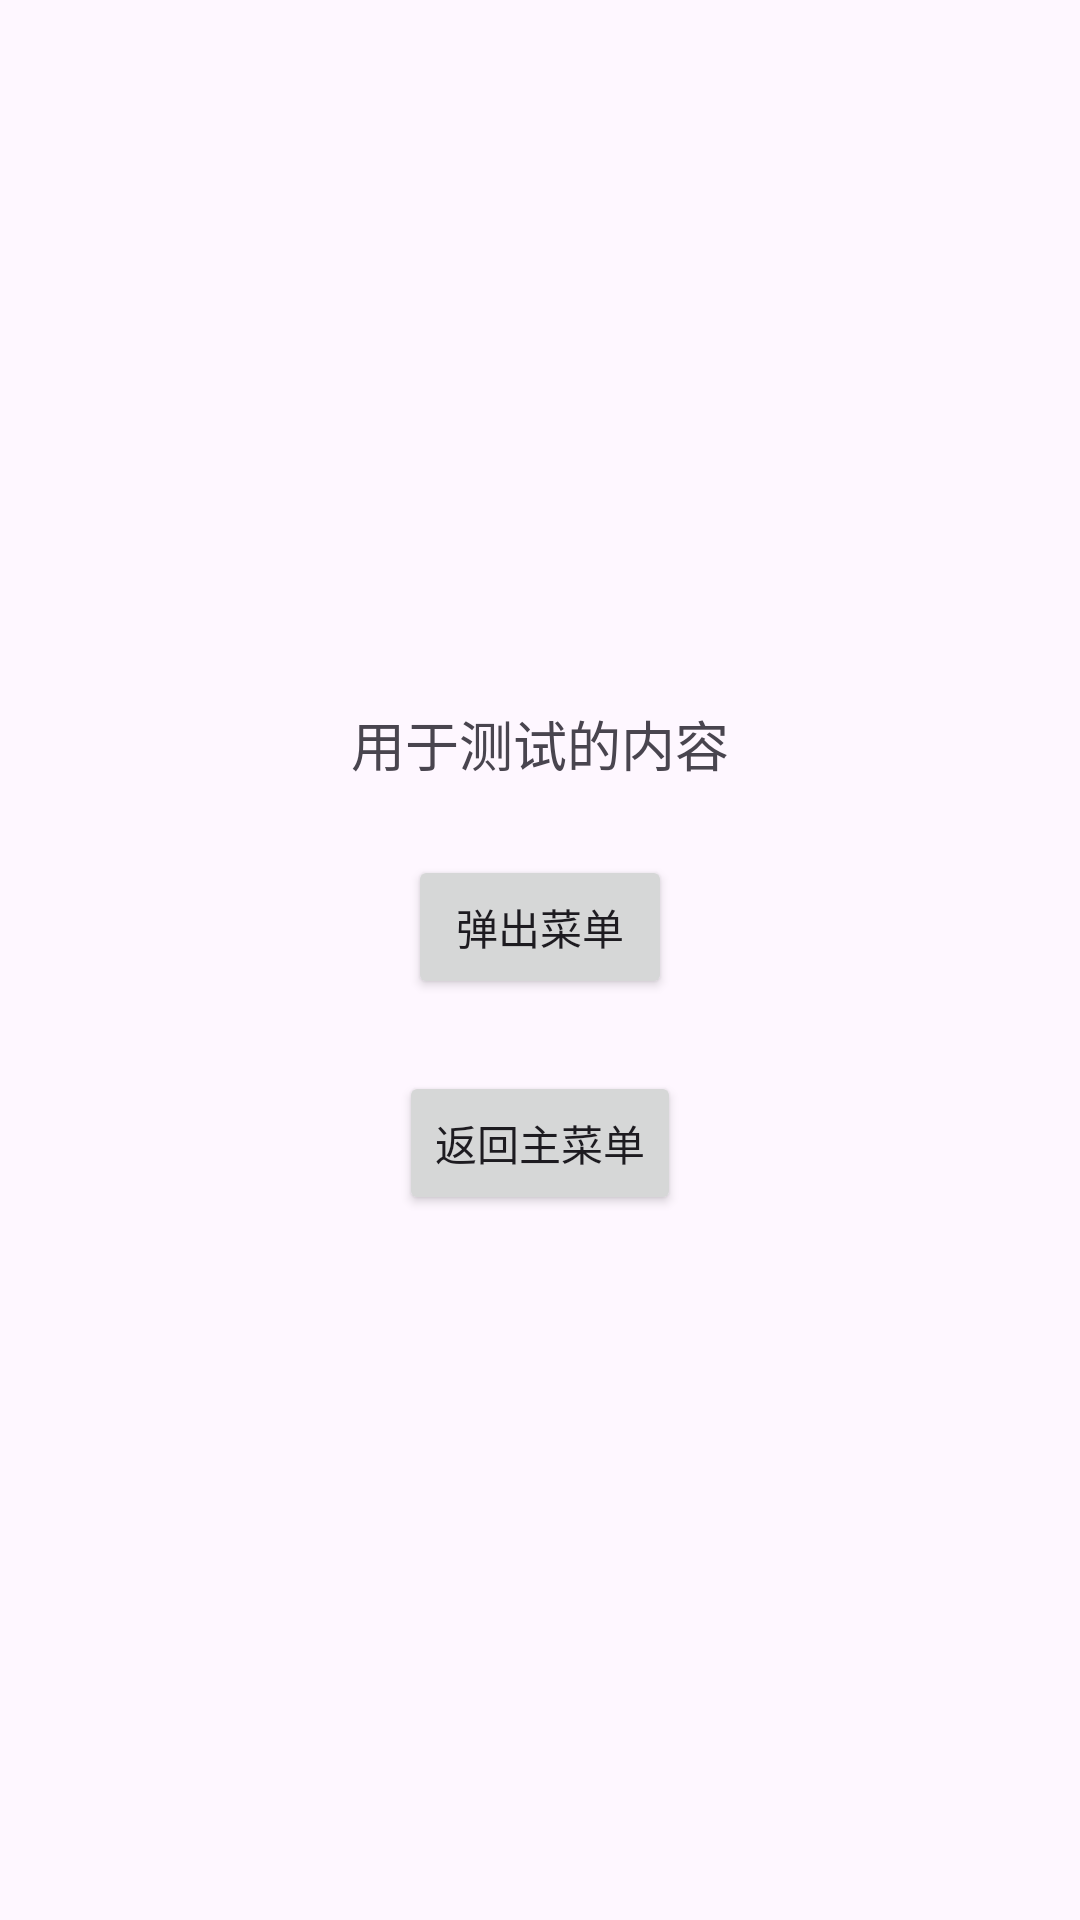

Reconstruct the res/layout file that produces this screen, plus the resources it refers to.
<!-- AndroidManifest.xml: application theme Theme.AnimalUIExperiment -->
<!-- res/layout/activity_exp3.xml -->
<?xml version="1.0" encoding="utf-8"?>
<LinearLayout xmlns:android="http://schemas.android.com/apk/res/android"
    android:layout_width="match_parent"
    android:layout_height="match_parent"
    android:orientation="vertical"
    android:gravity="center"
    android:padding="20dp">

    <TextView
        android:id="@+id/tv_test"
        android:layout_width="wrap_content"
        android:layout_height="wrap_content"
        android:text="用于测试的内容"
        android:textSize="18sp"/>

    <Button
        android:id="@+id/btn_pop"
        android:layout_width="wrap_content"
        android:layout_height="wrap_content"
        android:layout_marginTop="24dp"
        android:text="弹出菜单"/>

    <Button
        android:id="@+id/btn_back"
        android:layout_width="wrap_content"
        android:layout_height="wrap_content"
        android:layout_marginTop="24dp"
        android:text="返回主菜单"/>

</LinearLayout>
<!-- resources referenced by this layout -->
<resources>
  <style name="Theme.AnimalUIExperiment" parent="Base.Theme.AnimalUIExperiment" />
  <style name="Base.Theme.AnimalUIExperiment" parent="Theme.Material3.DayNight.NoActionBar">
          
          
      </style>
</resources>
